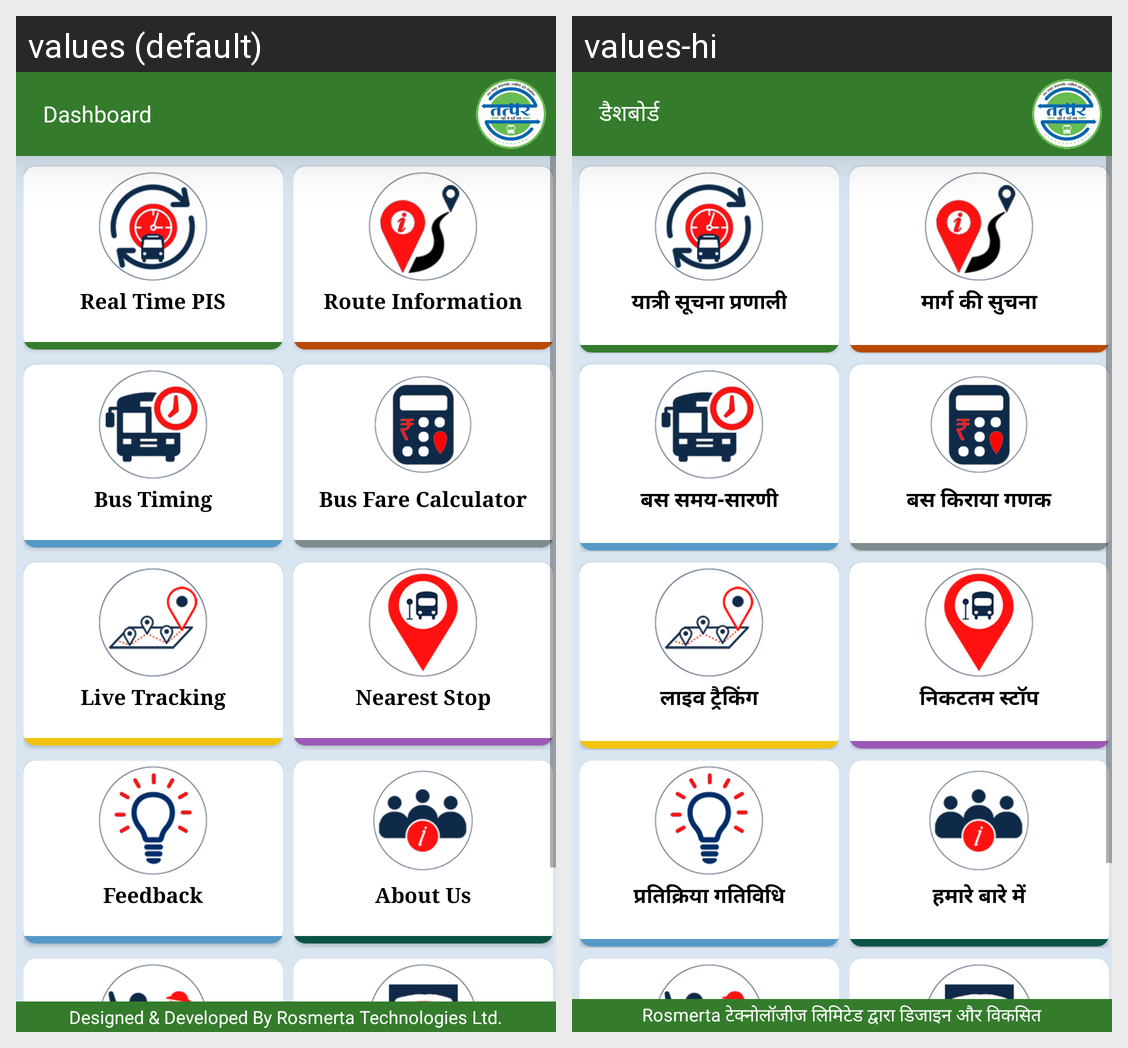

The same Android screen rendered under two of its app's locales, left to right. List the strings drawn on it with the default value and each locale's translation.
Android screen res/layout/activity_main.xml rendered under 2 locales, left to right: values (default), values-hi. Device: Nexus 5 (rendered at 1080×1920; each locale shown at half size, 540×960, under a caption strip naming it); theme AppTheme.NoActionBar.
Strings drawn on this screen, with the default value and each locale's value (text and hints the layout hard-codes, and strings that could not be matched under every locale, appear in the picture but are not listed):

dashboard
  values: Dashboard
  values-hi: डैशबोर्ड

pis
  values: Real Time PIS
  values-hi: यात्री सूचना प्रणाली

routeinformation
  values: Route Information
  values-hi: मार्ग की सुचना

bustiming
  values: Bus Timing
  values-hi: बस समय-सारणी

busfarecalculation
  values: Bus Fare Calculator
  values-hi: बस किराया गणक

livetracking
  values: Live Tracking
  values-hi: लाइव ट्रैकिंग

neareststop
  values: Nearest Stop
  values-hi: निकटतम स्टॉप

feedback_new
  values: Feedback
  values-hi: प्रतिक्रिया गतिविधि

about_us
  values: About Us
  values-hi: हमारे बारे में

message
  values: Designed & Developed By Rosmerta Technologies Ltd.
  values-hi: Rosmerta टेक्नोलॉजीज लिमिटेड द्वारा डिजाइन और विकसित
